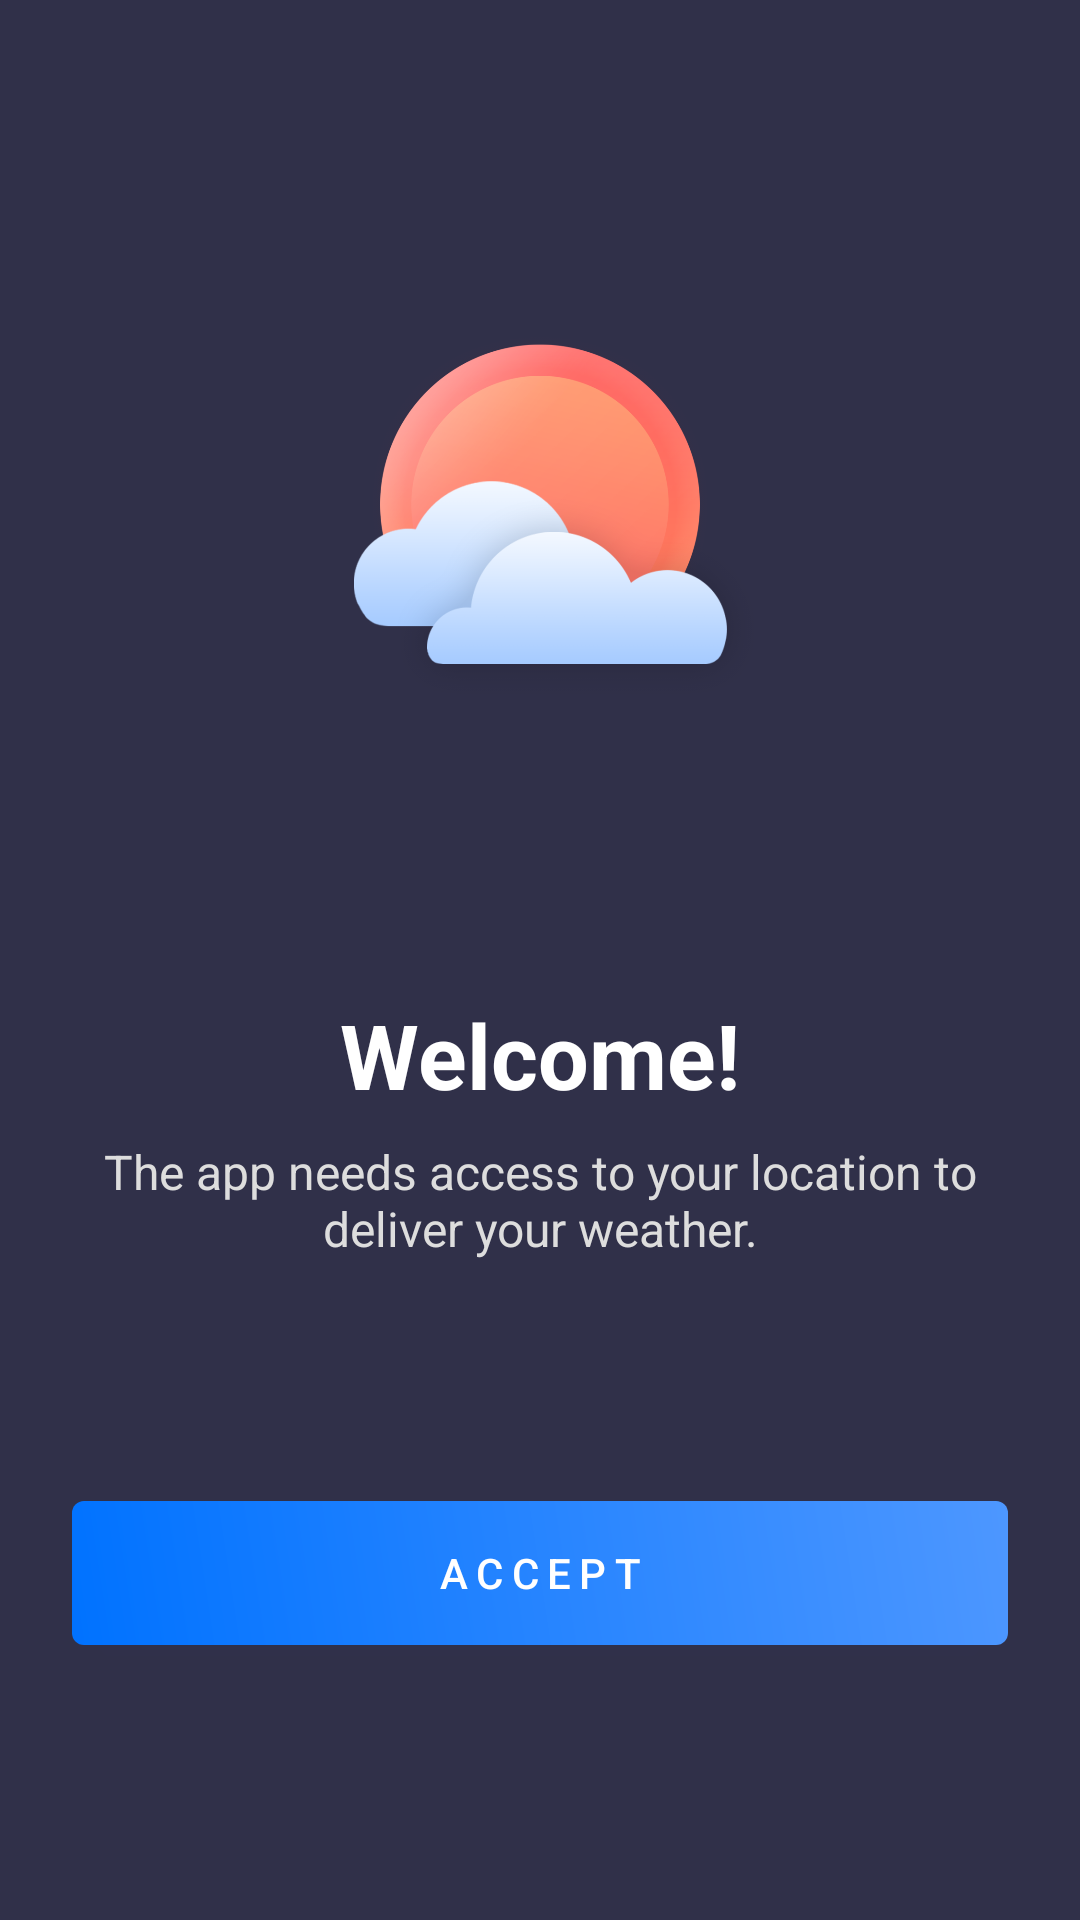

Reconstruct the res/layout file that produces this screen, plus the resources it refers to.
<!-- AndroidManifest.xml: application theme AppThemeDay -->
<!-- res/layout/activity_permission.xml -->
<?xml version="1.0" encoding="utf-8"?>
<LinearLayout xmlns:android="http://schemas.android.com/apk/res/android"
    xmlns:tools="http://schemas.android.com/tools"
    android:layout_width="match_parent"
    android:layout_height="match_parent"
    xmlns:app="http://schemas.android.com/apk/res-auto"
    tools:context=".PermissionActivity"
    android:orientation="vertical"
    android:background="@color/blueGray">

    <LinearLayout
        android:layout_width="match_parent"
        android:layout_height="match_parent"
        android:orientation="vertical"
        android:gravity="center">
        <RelativeLayout
            android:id="@+id/image_container"
            android:layout_gravity="center_horizontal"
            android:layout_width="160dp"
            android:layout_height="160dp">
            <ImageView
                android:id="@+id/img_sun"
                android:layout_width="match_parent"
                android:layout_height="match_parent"
                android:src="@drawable/icon_sun"/>
            <ImageView
                android:id="@+id/img_cloud1"
                android:layout_width="wrap_content"
                android:layout_height="wrap_content"
                android:src="@drawable/icon_cloud1"
                android:layout_alignParentBottom="true"
                android:layout_alignParentRight="true"/>
            <ImageView
                android:id="@+id/img_cloud2"
                android:layout_width="wrap_content"
                android:layout_height="wrap_content"
                android:src="@drawable/icon_cloud2"
                android:layout_alignParentBottom="true"
                android:layout_alignParentRight="true"/>
        </RelativeLayout>
        <TextView
            android:id="@+id/text_welcome"
            android:layout_marginTop="80dp"
            android:layout_width="wrap_content"
            android:layout_height="wrap_content"
            android:layout_gravity="center_horizontal"
            android:text="@string/permission_welcome"
            android:textColor="@color/textPrimaryInverse"
            android:textSize="30sp"
            android:textStyle="bold"/>
        <TextView
            android:id="@+id/text_permission"
            android:layout_width="wrap_content"
            android:layout_height="wrap_content"
            android:gravity="center_horizontal"
            android:layout_marginTop="8dp"
            android:layout_marginLeft="24dp"
            android:layout_marginRight="24dp"
            android:layout_below="@+id/text_welcome"
            android:text="@string/permission_message"
            android:textColor="@color/textSecondaryInverse"
            android:textAlignment="center"
            android:textSize="16sp"
            android:textStyle="normal"/>

        <Button
            android:id="@+id/button_accept"
            android:layout_width="match_parent"
            android:layout_height="wrap_content"
            android:layout_gravity="center_horizontal"
            android:layout_marginTop="80dp"
            android:layout_marginLeft="24dp"
            android:layout_marginRight="24dp"
            android:letterSpacing="0.2"
            android:background="@drawable/rounded_btn_background"
            android:text="@string/permission_button"
            android:textColor="@color/white"
            android:shadowColor="@color/dayColor1"
            android:outlineAmbientShadowColor="@color/dayColor1"
            android:outlineSpotShadowColor="@color/dayColor1" />

    </LinearLayout>
</LinearLayout>
<!-- resources referenced by this layout -->
<resources>
  <color name="blueGray">#303049</color>
  <color name="dayColor1">#0072ff</color>
  <color name="textPrimaryInverse">#fff</color>
  <color name="textSecondaryInverse">#DDDDDD</color>
  <color name="white">#fff</color>
  <!-- drawable icon_cloud1: png bitmap (drawable, 16602 bytes) -->
  <!-- drawable icon_cloud2: png bitmap (drawable, 32093 bytes) -->
  <!-- drawable icon_sun: png bitmap (drawable, 102423 bytes) -->
  <!-- drawable rounded_btn_background (drawable) -->
  <?xml version="1.0" encoding="utf-8"?>
  <ripple xmlns:android="http://schemas.android.com/apk/res/android"
      android:color="?android:attr/colorControlHighlight">
      <item
          android:id="@android:id/mask">
          <shape android:shape="rectangle">
              <solid android:color="#000000" />
              <corners android:radius="4dp" />
          </shape>
      </item>
      <item>
          <shape xmlns:android="http://schemas.android.com/apk/res/android">
              <gradient
                  android:angle="45"
                  android:startColor="@color/dayColor1"
                  android:endColor="@color/dayColor2"
                  android:type="linear" />
              <corners android:radius="4dp"/>
              <padding android:left="0dp" android:top="0dp" android:right="0dp" android:bottom="0dp" />
          </shape>
      </item>
  </ripple>
  <string name="permission_button">Accept</string>
  <string name="permission_message">The app needs access to your location to deliver your weather.</string>
  <string name="permission_welcome">Welcome!</string>
  <style name="AppThemeDay" parent="Theme.AppCompat.Light.NoActionBar">
          
          <item name="primaryColor">@color/dayPrimary</item>
          <item name="secondaryColor">@color/daySecondary</item>
  
          <item name="textColorPrimary">@color/textPrimary</item>
          <item name="textColorSecondary">@color/textSecondary</item>
          <item name="textColorPrimaryInverse">@color/textPrimaryInverse</item>
          <item name="textColorSecondaryInverse">@color/textSecondaryInverse</item>
  
          <item name="backgroundPrimary">@color/white</item>
          <item name="backgroundSecondary">@color/lightGray</item>
          <item name="backgroundColored">@color/dayBGColored</item>
  
          <item name="android:windowActionBar">false</item>
          <item name="android:windowNoTitle">true</item>
          <item name="android:windowBackground">@color/white</item>
  
          <item name="colorPrimary">@color/dayPrimary</item>
          <item name="colorPrimaryDark">@color/daySecondary</item>
          <item name="colorAccent">@color/dayPrimary</item>
  
          <item name="actionOverflowButtonStyle">@style/MyOverflowButtonStyle</item>
  
          
          <item name="material_drawer_background">@color/white</item>
          <item name="material_drawer_primary_text">@color/textPrimary</item>
          <item name="material_drawer_primary_icon">@color/textPrimary</item>
          <item name="material_drawer_secondary_text">@color/textSecondary</item>
          <item name="material_drawer_hint_text">@color/textSecondary</item>
          <item name="material_drawer_divider">@color/material_drawer_divider</item>
          <item name="material_drawer_selected">@color/dayBGColored</item>
          <item name="material_drawer_selected_text">@color/dayPrimary</item>
          <item name="material_drawer_header_selection_text">@color/textPrimary</item>
          <item name="material_drawer_header_selection_subtext">@color/textSecondary</item>
          <item name="material_drawer_legacy_style">false</item>
      </style>
  <color name="dayColor2">#4d97ff</color>
  <color name="dayPrimary">#0072ff</color>
  <color name="daySecondary">#0568E2</color>
  <color name="textPrimary">#212121</color>
  <color name="textSecondary">#3F3F3F</color>
  <color name="lightGray">#f0f4fd</color>
  <color name="dayBGColored">#220072ff</color>
  <style name="MyOverflowButtonStyle" parent="Widget.AppCompat.ActionButton.Overflow">
          <item name="android:tint">#fff</item>
      </style>
</resources>
